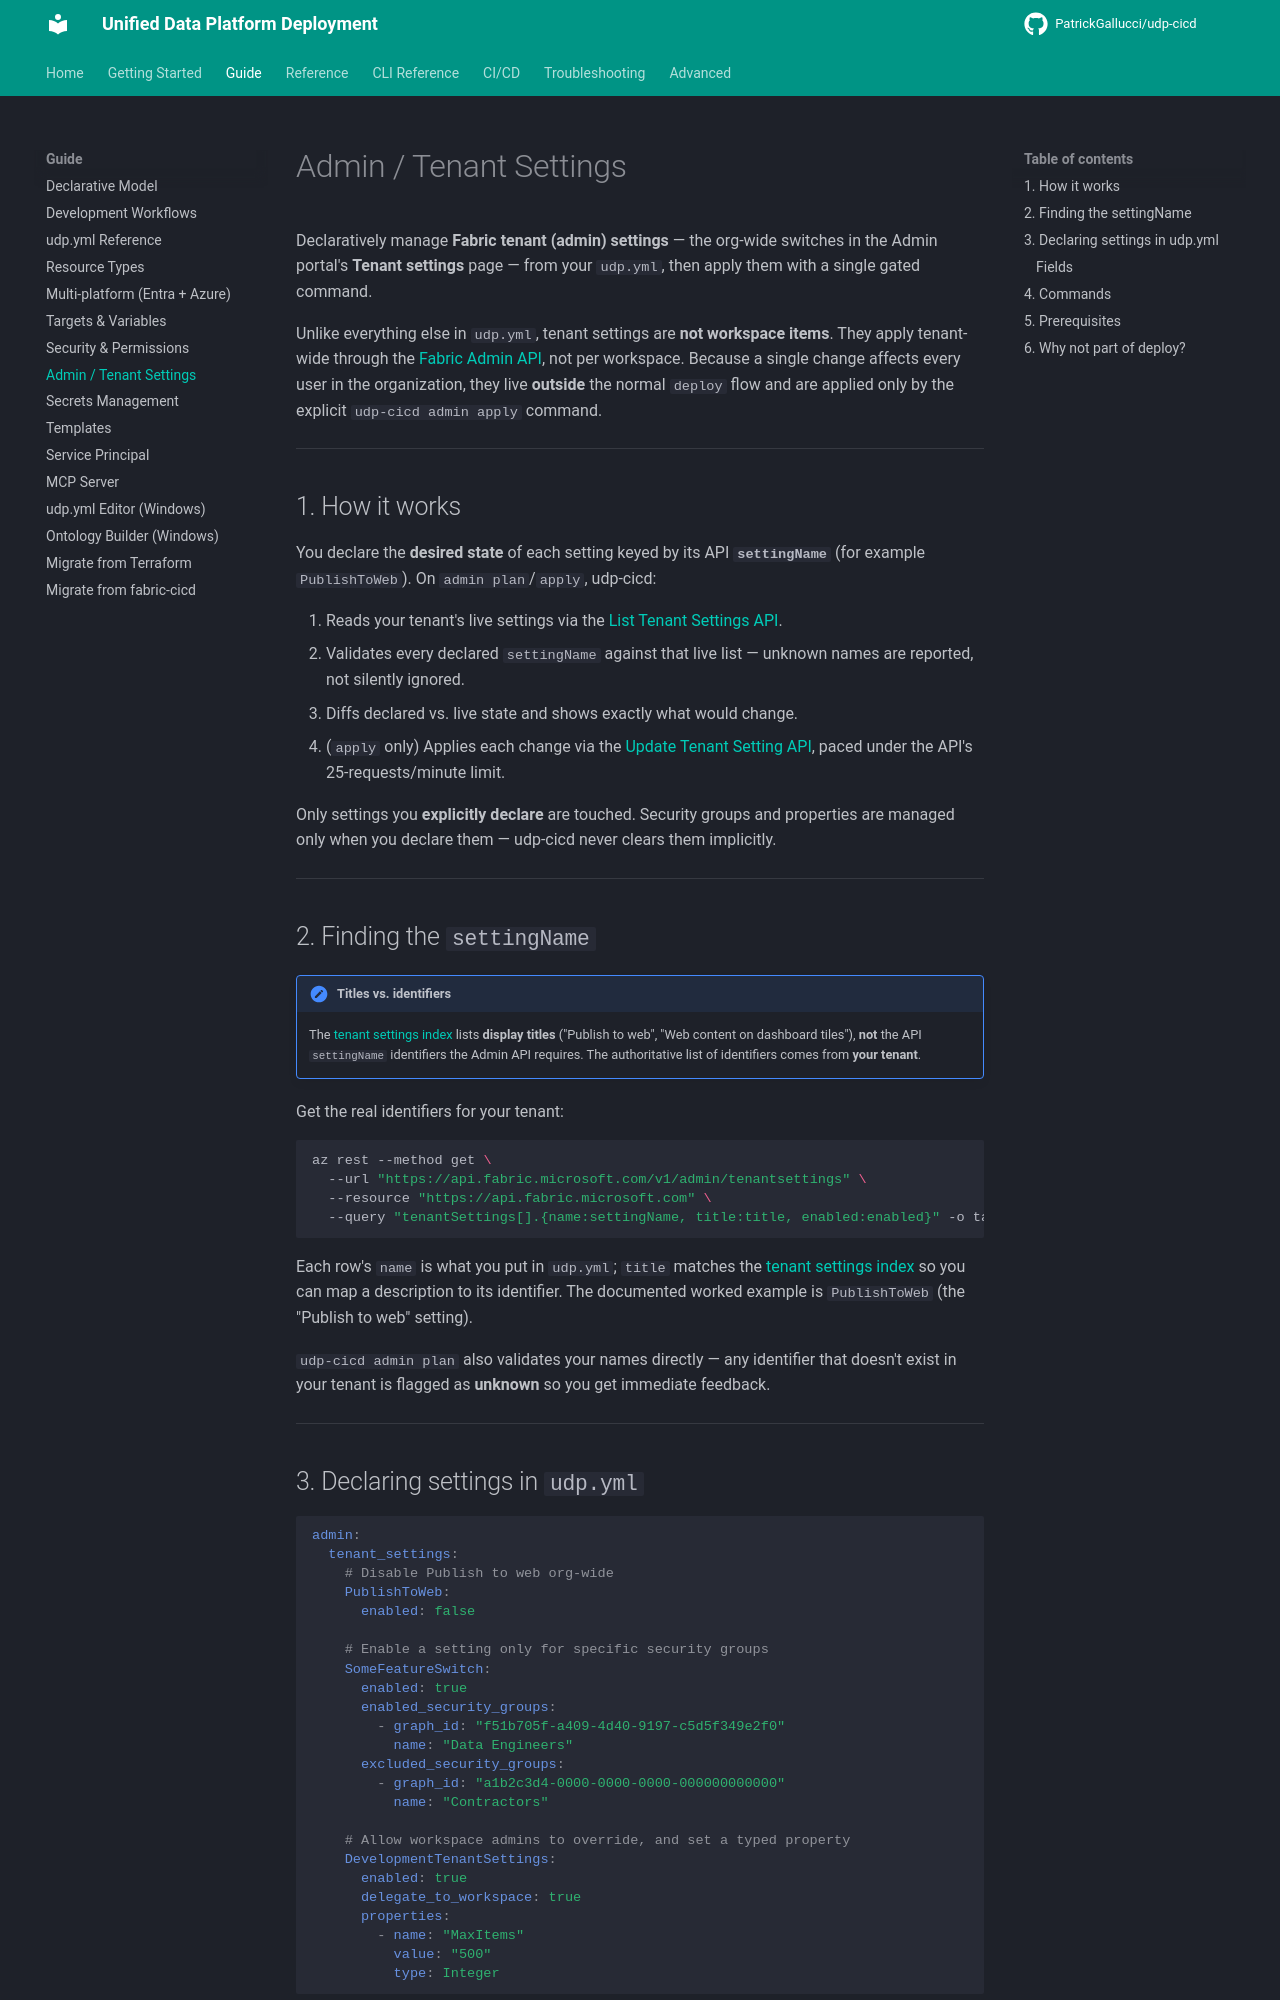

repository: PatrickGallucci/udp-cicd · page: guide/admin-settings/index.html · generator: mkdocs

# Admin / Tenant Settings

Declaratively manage **Fabric tenant (admin) settings** — the org-wide switches in the Admin portal's **Tenant settings** page — from your `udp.yml`, then apply them with a single gated command.

Unlike everything else in `udp.yml`, tenant settings are **not workspace items**. They apply tenant-wide through the [Fabric Admin API](https://learn.microsoft.com/en-us/rest/api/fabric/admin/tenants/update-tenant-setting), not per workspace. Because a single change affects every user in the organization, they live **outside** the normal `deploy` flow and are applied only by the explicit `udp-cicd admin apply` command.

---

## 1. How it works

You declare the **desired state** of each setting keyed by its API **`settingName`** (for example `PublishToWeb`). On `admin plan`/`apply`, udp-cicd:

1. Reads your tenant's live settings via the [List Tenant Settings API](https://learn.microsoft.com/en-us/rest/api/fabric/admin/tenants/list-tenant-settings).
2. Validates every declared `settingName` against that live list — unknown names are reported, not silently ignored.
3. Diffs declared vs. live state and shows exactly what would change.
4. (`apply` only) Applies each change via the [Update Tenant Setting API](https://learn.microsoft.com/en-us/rest/api/fabric/admin/tenants/update-tenant-setting), paced under the API's 25-requests/minute limit.

Only settings you **explicitly declare** are touched. Security groups and properties are managed only when you declare them — udp-cicd never clears them implicitly.

---

## 2. Finding the `settingName`

!!! important "Titles vs. identifiers"
    The [tenant settings index](https://learn.microsoft.com/en-us/fabric/admin/tenant-settings-index) lists **display titles** ("Publish to web", "Web content on dashboard tiles"), **not** the API `settingName` identifiers the Admin API requires. The authoritative list of identifiers comes from **your tenant**.

Get the real identifiers for your tenant:

```bash
az rest --method get \
  --url "https://api.fabric.microsoft.com/v1/admin/tenantsettings" \
  --resource "https://api.fabric.microsoft.com" \
  --query "tenantSettings[].{name:settingName, title:title, enabled:enabled}" -o table
```

Each row's `name` is what you put in `udp.yml`; `title` matches the [tenant settings index](https://learn.microsoft.com/en-us/fabric/admin/tenant-settings-index) so you can map a description to its identifier. The documented worked example is `PublishToWeb` (the "Publish to web" setting).

`udp-cicd admin plan` also validates your names directly — any identifier that doesn't exist in your tenant is flagged as **unknown** so you get immediate feedback.

---
